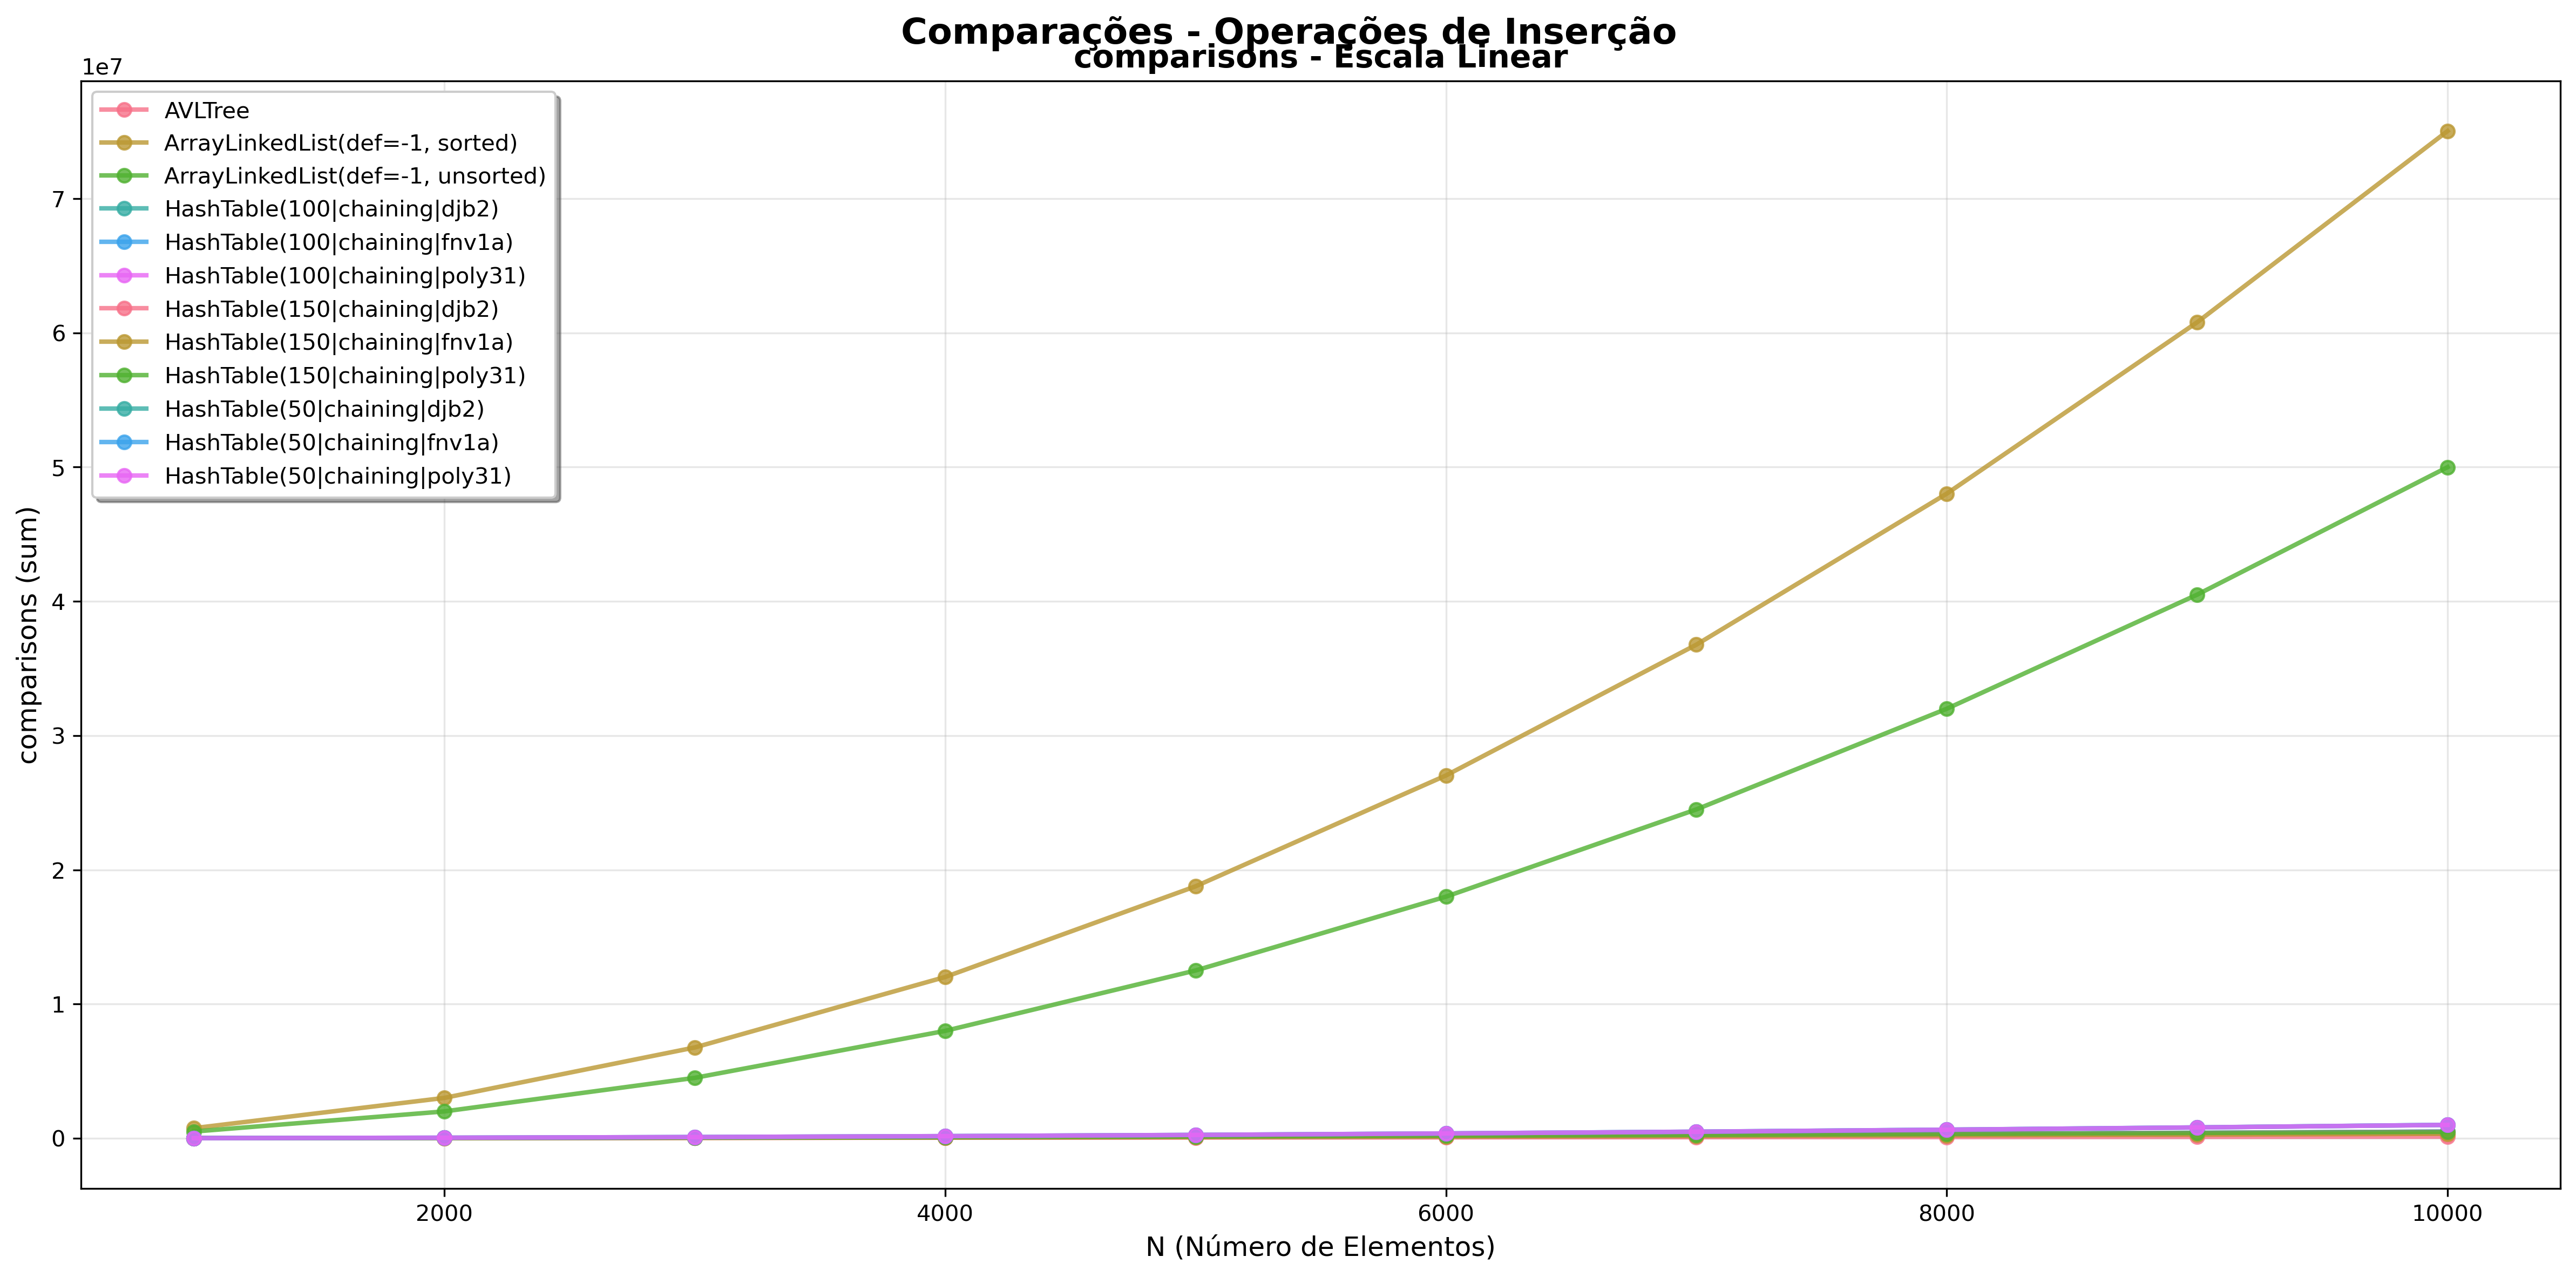

The file beside this chart, header and first rows:
ds_name, instances, metric, mean_per_round, rounds, std_per_round
AVLTree, 1000, comparisons, 8831, 5, 0.0
AVLTree, 2000, comparisons, 19687, 5, 0.0
AVLTree, 3000, comparisons, 31220, 5, 0.0
AVLTree, 4000, comparisons, 43308, 5, 0.0
AVLTree, 5000, comparisons, 55600, 5, 0.0
AVLTree, 6000, comparisons, 68483, 5, 0.0
AVLTree, 7000, comparisons, 81490, 5, 0.0
AVLTree, 8000, comparisons, 94452, 5, 0.0
AVLTree, 9000, comparisons, 107741, 5, 0.0
AVLTree, 10000, comparisons, 121482, 5, 0.0
ArrayLinkedList(def=-1, sorted), 1000, comparisons, 752931, 5, 0.0
ArrayLinkedList(def=-1, sorted), 2000, comparisons, 3005375, 5, 0.0
ArrayLinkedList(def=-1, sorted), 3000, comparisons, 6761719, 5, 0.0
ArrayLinkedList(def=-1, sorted), 4000, comparisons, 12010885, 5, 0.0
ArrayLinkedList(def=-1, sorted), 5000, comparisons, 18765221, 5, 0.0
ArrayLinkedList(def=-1, sorted), 6000, comparisons, 27023865, 5, 0.0
ArrayLinkedList(def=-1, sorted), 7000, comparisons, 36768131, 5, 0.0
ArrayLinkedList(def=-1, sorted), 8000, comparisons, 48020775, 5, 0.0
ArrayLinkedList(def=-1, sorted), 9000, comparisons, 60787611, 5, 0.0
ArrayLinkedList(def=-1, sorted), 10000, comparisons, 75032577, 5, 0.0
ArrayLinkedList(def=-1, unsorted), 1000, comparisons, 499500, 5, 0.0
ArrayLinkedList(def=-1, unsorted), 2000, comparisons, 1999000, 5, 0.0
ArrayLinkedList(def=-1, unsorted), 3000, comparisons, 4498500, 5, 0.0
ArrayLinkedList(def=-1, unsorted), 4000, comparisons, 7998000, 5, 0.0
ArrayLinkedList(def=-1, unsorted), 5000, comparisons, 12497500, 5, 0.0
ArrayLinkedList(def=-1, unsorted), 6000, comparisons, 17997000, 5, 0.0
ArrayLinkedList(def=-1, unsorted), 7000, comparisons, 24496500, 5, 0.0
ArrayLinkedList(def=-1, unsorted), 8000, comparisons, 31996000, 5, 0.0
ArrayLinkedList(def=-1, unsorted), 9000, comparisons, 40495500, 5, 0.0
ArrayLinkedList(def=-1, unsorted), 10000, comparisons, 49995000, 5, 0.0
HashTable(100|chaining|djb2), 1000, comparisons, 4716, 5, 0.0
HashTable(100|chaining|djb2), 2000, comparisons, 19418, 5, 0.0
HashTable(100|chaining|djb2), 3000, comparisons, 43980, 5, 0.0
HashTable(100|chaining|djb2), 4000, comparisons, 78688, 5, 0.0
HashTable(100|chaining|djb2), 5000, comparisons, 123208, 5, 0.0
HashTable(100|chaining|djb2), 6000, comparisons, 177531, 5, 0.0
HashTable(100|chaining|djb2), 7000, comparisons, 241996, 5, 0.0
HashTable(100|chaining|djb2), 8000, comparisons, 316324, 5, 0.0
HashTable(100|chaining|djb2), 9000, comparisons, 400624, 5, 0.0
HashTable(100|chaining|djb2), 10000, comparisons, 495336, 5, 0.0
HashTable(100|chaining|fnv1a), 1000, comparisons, 4824, 5, 0.0
HashTable(100|chaining|fnv1a), 2000, comparisons, 19522, 5, 0.0
HashTable(100|chaining|fnv1a), 3000, comparisons, 44198, 5, 0.0
HashTable(100|chaining|fnv1a), 4000, comparisons, 78912, 5, 0.0
HashTable(100|chaining|fnv1a), 5000, comparisons, 123898, 5, 0.0
HashTable(100|chaining|fnv1a), 6000, comparisons, 179162, 5, 0.0
HashTable(100|chaining|fnv1a), 7000, comparisons, 244756, 5, 0.0
HashTable(100|chaining|fnv1a), 8000, comparisons, 318884, 5, 0.0
HashTable(100|chaining|fnv1a), 9000, comparisons, 403818, 5, 0.0
HashTable(100|chaining|fnv1a), 10000, comparisons, 499534, 5, 0.0
HashTable(100|chaining|poly31), 1000, comparisons, 4604, 5, 0.0
HashTable(100|chaining|poly31), 2000, comparisons, 19204, 5, 0.0
HashTable(100|chaining|poly31), 3000, comparisons, 43744, 5, 0.0
HashTable(100|chaining|poly31), 4000, comparisons, 78205, 5, 0.0
HashTable(100|chaining|poly31), 5000, comparisons, 122692, 5, 0.0
HashTable(100|chaining|poly31), 6000, comparisons, 177197, 5, 0.0
HashTable(100|chaining|poly31), 7000, comparisons, 241650, 5, 0.0
HashTable(100|chaining|poly31), 8000, comparisons, 316096, 5, 0.0
HashTable(100|chaining|poly31), 9000, comparisons, 400604, 5, 0.0
HashTable(100|chaining|poly31), 10000, comparisons, 495260, 5, 0.0
... 60 more rows
